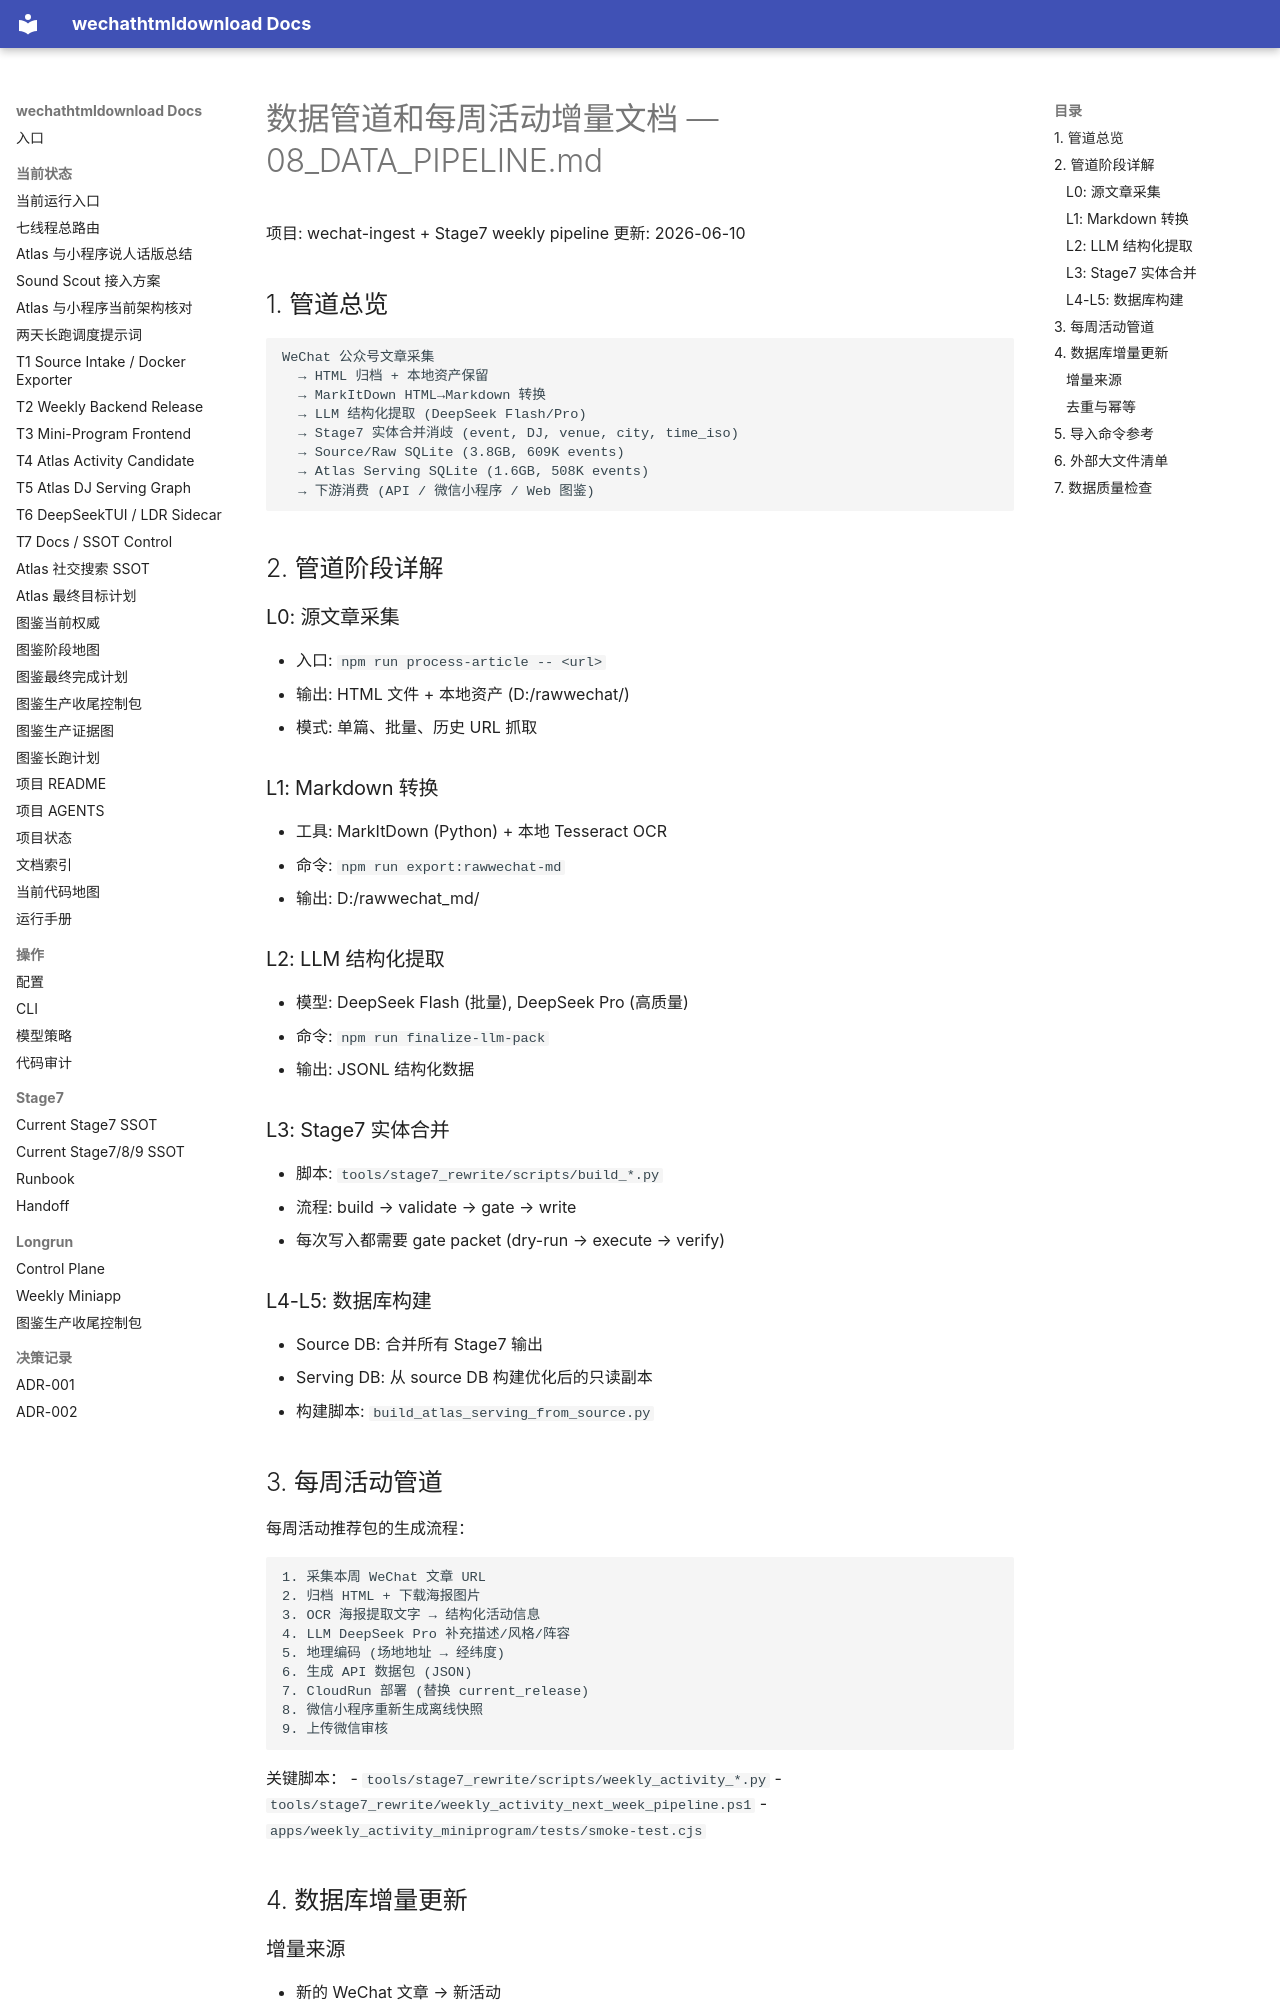

repository: yutianyu111602-glitch/wechathtmldownload · page: 08_DATA_PIPELINE.html · generator: mkdocs

# 数据管道和每周活动增量文档 — 08_DATA_PIPELINE.md

项目: wechat-ingest + Stage7 weekly pipeline
更新: 2026-06-10

## 1. 管道总览

```
WeChat 公众号文章采集
  → HTML 归档 + 本地资产保留
  → MarkItDown HTML→Markdown 转换
  → LLM 结构化提取 (DeepSeek Flash/Pro)
  → Stage7 实体合并消歧 (event, DJ, venue, city, time_iso)
  → Source/Raw SQLite (3.8GB, 609K events)
  → Atlas Serving SQLite (1.6GB, 508K events)
  → 下游消费 (API / 微信小程序 / Web 图鉴)
```

## 2. 管道阶段详解

### L0: 源文章采集

- 入口: `npm run process-article -- <url>`
- 输出: HTML 文件 + 本地资产 (D:/rawwechat/)
- 模式: 单篇、批量、历史 URL 抓取

### L1: Markdown 转换

- 工具: MarkItDown (Python) + 本地 Tesseract OCR
- 命令: `npm run export:rawwechat-md`
- 输出: D:/rawwechat_md/

### L2: LLM 结构化提取

- 模型: DeepSeek Flash (批量), DeepSeek Pro (高质量)
- 命令: `npm run finalize-llm-pack`
- 输出: JSONL 结构化数据

### L3: Stage7 实体合并

- 脚本: `tools/stage7_rewrite/scripts/build_*.py`
- 流程: build → validate → gate → write
- 每次写入都需要 gate packet (dry-run → execute → verify)

### L4-L5: 数据库构建

- Source DB: 合并所有 Stage7 输出
- Serving DB: 从 source DB 构建优化后的只读副本
- 构建脚本: `build_atlas_serving_from_source.py`

## 3. 每周活动管道

每周活动推荐包的生成流程：

```
1. 采集本周 WeChat 文章 URL
2. 归档 HTML + 下载海报图片
3. OCR 海报提取文字 → 结构化活动信息
4. LLM DeepSeek Pro 补充描述/风格/阵容
5. 地理编码 (场地地址 → 经纬度)
6. 生成 API 数据包 (JSON)
7. CloudRun 部署 (替换 current_release)
8. 微信小程序重新生成离线快照
9. 上传微信审核
```

关键脚本：
- `tools/stage7_rewrite/scripts/weekly_activity_*.py`
- `tools/stage7_rewrite/weekly_activity_next_week_pipeline.ps1`
- `apps/weekly_activity_miniprogram/tests/smoke-test.cjs`

## 4. 数据库增量更新

### 增量来源

- 新的 WeChat 文章 → 新活动
- LLM 增强信息 → 字段更新
- 地理编码 → 坐标补充
- 外部链接采集 → DJ 社交资料
